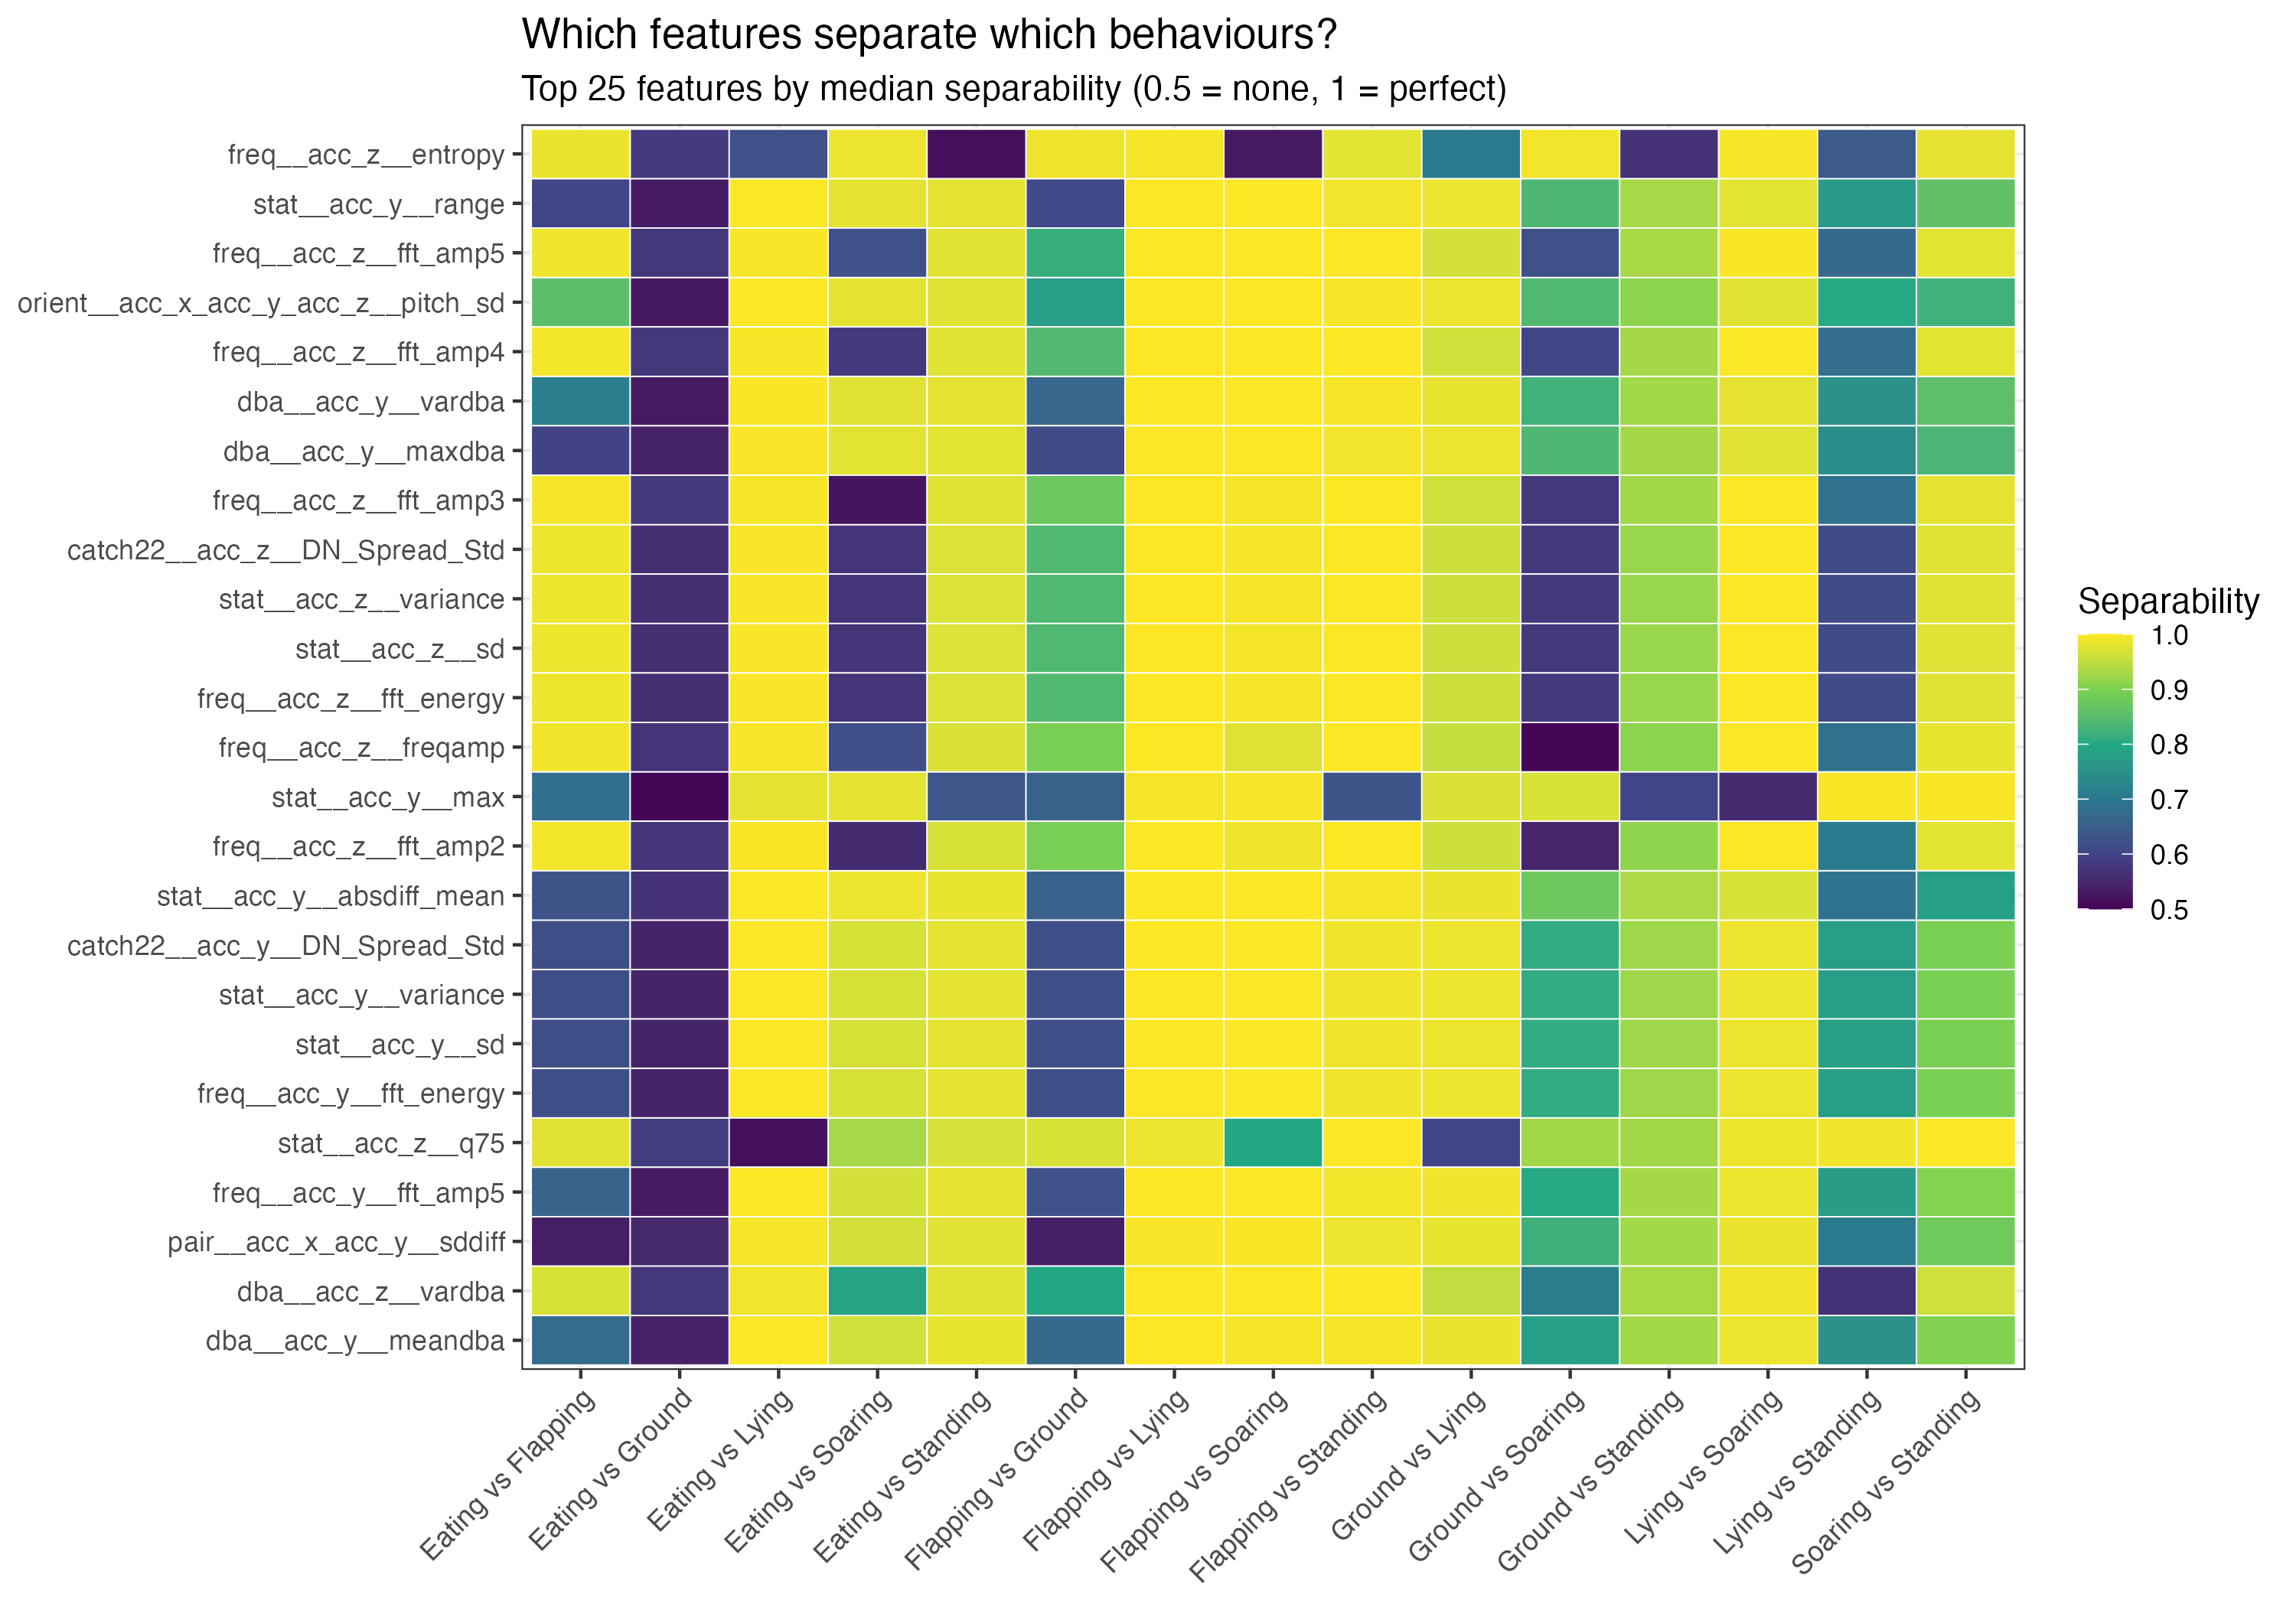

The file beside this chart, header and first rows:
feature, label_a, label_b, separability
catch22__acc_x__DN_HistogramMode_5, Eating, Flapping, 0.5376
catch22__acc_x__DN_HistogramMode_5, Eating, Ground, 0.5566
catch22__acc_x__DN_HistogramMode_5, Eating, Lying, 0.5069
catch22__acc_x__DN_HistogramMode_5, Eating, Soaring, 0.5094
catch22__acc_x__DN_HistogramMode_5, Eating, Standing, 0.5108
catch22__acc_x__DN_HistogramMode_5, Flapping, Ground, 0.5274
catch22__acc_x__DN_HistogramMode_5, Flapping, Lying, 0.5247
catch22__acc_x__DN_HistogramMode_5, Flapping, Soaring, 0.5305
catch22__acc_x__DN_HistogramMode_5, Flapping, Standing, 0.5259
catch22__acc_x__DN_HistogramMode_5, Ground, Lying, 0.5452
catch22__acc_x__DN_HistogramMode_5, Ground, Soaring, 0.5551
catch22__acc_x__DN_HistogramMode_5, Ground, Standing, 0.5473
catch22__acc_x__DN_HistogramMode_5, Lying, Soaring, 0.5012
catch22__acc_x__DN_HistogramMode_5, Lying, Standing, 0.5031
catch22__acc_x__DN_HistogramMode_5, Soaring, Standing, 0.5018
catch22__acc_x__DN_HistogramMode_10, Eating, Flapping, 0.5615
catch22__acc_x__DN_HistogramMode_10, Eating, Ground, 0.5494
catch22__acc_x__DN_HistogramMode_10, Eating, Lying, 0.506
catch22__acc_x__DN_HistogramMode_10, Eating, Soaring, 0.5175
catch22__acc_x__DN_HistogramMode_10, Eating, Standing, 0.5115
catch22__acc_x__DN_HistogramMode_10, Flapping, Ground, 0.6228
catch22__acc_x__DN_HistogramMode_10, Flapping, Lying, 0.5508
catch22__acc_x__DN_HistogramMode_10, Flapping, Soaring, 0.5459
catch22__acc_x__DN_HistogramMode_10, Flapping, Standing, 0.5444
catch22__acc_x__DN_HistogramMode_10, Ground, Lying, 0.5436
catch22__acc_x__DN_HistogramMode_10, Ground, Soaring, 0.5717
catch22__acc_x__DN_HistogramMode_10, Ground, Standing, 0.5565
catch22__acc_x__DN_HistogramMode_10, Lying, Soaring, 0.5107
catch22__acc_x__DN_HistogramMode_10, Lying, Standing, 0.5013
catch22__acc_x__DN_HistogramMode_10, Soaring, Standing, 0.5044
catch22__acc_x__CO_f1ecac, Eating, Flapping, 0.8821
catch22__acc_x__CO_f1ecac, Eating, Ground, 0.5298
catch22__acc_x__CO_f1ecac, Eating, Lying, 0.6804
catch22__acc_x__CO_f1ecac, Eating, Soaring, 0.7664
catch22__acc_x__CO_f1ecac, Eating, Standing, 0.5979
catch22__acc_x__CO_f1ecac, Flapping, Ground, 0.8737
catch22__acc_x__CO_f1ecac, Flapping, Lying, 0.5735
catch22__acc_x__CO_f1ecac, Flapping, Soaring, 0.721
catch22__acc_x__CO_f1ecac, Flapping, Standing, 0.9027
catch22__acc_x__CO_f1ecac, Ground, Lying, 0.6821
catch22__acc_x__CO_f1ecac, Ground, Soaring, 0.7921
catch22__acc_x__CO_f1ecac, Ground, Standing, 0.5727
catch22__acc_x__CO_f1ecac, Lying, Soaring, 0.516
catch22__acc_x__CO_f1ecac, Lying, Standing, 0.7355
catch22__acc_x__CO_f1ecac, Soaring, Standing, 0.8377
catch22__acc_x__CO_FirstMin_ac, Eating, Flapping, 0.6654
catch22__acc_x__CO_FirstMin_ac, Eating, Ground, 0.5859
catch22__acc_x__CO_FirstMin_ac, Eating, Lying, 0.5857
catch22__acc_x__CO_FirstMin_ac, Eating, Soaring, 0.6179
catch22__acc_x__CO_FirstMin_ac, Eating, Standing, 0.5873
catch22__acc_x__CO_FirstMin_ac, Flapping, Ground, 0.7499
catch22__acc_x__CO_FirstMin_ac, Flapping, Lying, 0.5255
catch22__acc_x__CO_FirstMin_ac, Flapping, Soaring, 0.5746
catch22__acc_x__CO_FirstMin_ac, Flapping, Standing, 0.7708
catch22__acc_x__CO_FirstMin_ac, Ground, Lying, 0.6282
catch22__acc_x__CO_FirstMin_ac, Ground, Soaring, 0.719
catch22__acc_x__CO_FirstMin_ac, Ground, Standing, 0.5121
catch22__acc_x__CO_FirstMin_ac, Lying, Soaring, 0.5303
catch22__acc_x__CO_FirstMin_ac, Lying, Standing, 0.6369
catch22__acc_x__CO_FirstMin_ac, Soaring, Standing, 0.7382
... 3,045 more rows
